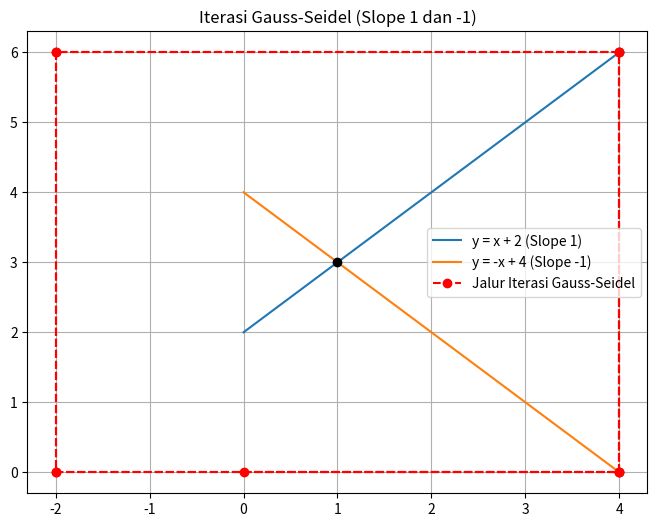

This figure's Python source:
"""Tugas Metode Numerik_Bapak Andi Hendra"""
"""Muhamad Algifahri_F5512510008"""


import matplotlib.pyplot as plt
import numpy as np

def plot_gauss_seidel():
    # Persamaan: 
    # 1) -x + y = 2  (Slope 1)
    # 2) x + y = 4   (Slope -1)
    # Titik potong eksak: x=1, y=3
    
    x = np.linspace(0, 4, 100)
    y1 = x + 2
    y2 = -x + 4
    
    plt.figure(figsize=(8, 6))
    plt.plot(x, y1, label='y = x + 2 (Slope 1)')
    plt.plot(x, y2, label='y = -x + 4 (Slope -1)')
    
    # Simulasi Iterasi Gauss-Seidel
    x_val, y_val = 0, 0
    path_x, path_y = [x_val], [y_val]
    
    for i in range(5):
        # Update x dari pers 2: x = 4 - y
        x_val = 4 - y_val
        path_x.append(x_val); path_y.append(y_val)
        
        # Update y dari pers 1: y = x + 2
        y_val = x_val + 2
        path_x.append(x_val); path_y.append(y_val)
        
    plt.plot(path_x, path_y, 'ro--', label='Jalur Iterasi Gauss-Seidel')
    plt.scatter([1], [3], color='black', zorder=5) # Titik potong
    plt.legend(); plt.grid(True)
    plt.title("Iterasi Gauss-Seidel (Slope 1 dan -1)")
    plt.show()

plot_gauss_seidel()
